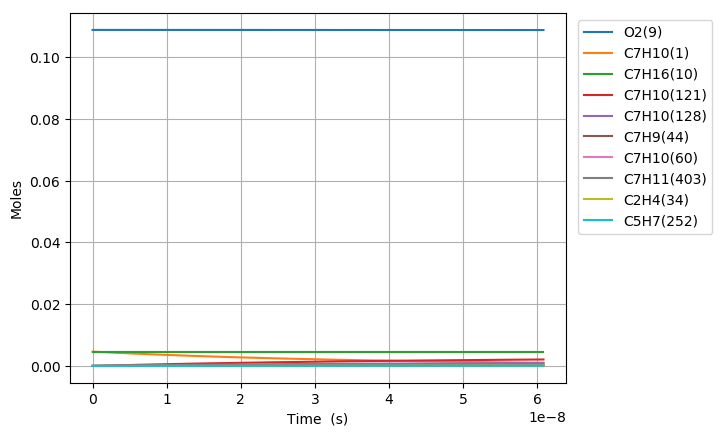

Data behind this chart, as committed beside it:
Time (s), Volume (m^3), H(11), O(12), OH(13), H2(14), H2O(15), Ar(16), He(17), HO2(18), H2O2(19), N2, Ne, C7H10(1), CO(2), CO2(3), CH4(4), C2H2(5), C4H4(6), C5H6(7), C5H5(8), O2(9), C7H16(10), C7H10(60)
0.0, 0.003785, 0.0, 0.0, 0.0, 0.0, 0.0, 0.0, 0.0, 0.0, 0.0, 0.8803, 0.0, 0.00463, 0.0, 0.0, 0.0, 0.0, 0.0, 0.0, 0.0, 0.1088, 0.00463, 0.0
6.948344767780867e-21, 0.003785, 2.8132477607137786e-21, 3.8549757344748724e-33, 3.7835495303720017e-35, 4.4388450629190224e-35, 6.3645430065719303e-48, 0.0, 0.0, 2.1026615456720821e-22, 9.7217972332376198e-39, 0.8803, 0.0, 0.00463, 8.5325423263173498e-94, 2.9271088424996265e-116, 8.9464693982347531e-68, 1.3585049911966782e-71, 0.0, 0.0, 0.0, 0.1088, 0.00463, 1.8704289657170691e-17
1.9455365349786428e-20, 0.003785, 7.8770937504937775e-21, 2.2281510755299334e-32, 2.2852639213082456e-34, 2.6810624238244823e-34, 7.5559907625273736e-47, 0.0, 0.0, 5.8874530116034296e-22, 5.8719661195291901e-38, 0.8803, 0.0, 0.00463, 6.4093808290885804e-92, 3.9870269656426734e-114, 2.5785083876360719e-66, 3.0406963427918396e-70, 0.0, 0.0, 0.0, 0.1088, 0.00463, 5.2372011040390465e-17
4.4469406513797544e-20, 0.003785, 1.8004785812034555e-20, 1.0508489339343483e-31, 1.1002562108775135e-33, 1.2908161530289255e-33, 7.4185188869940749e-46, 0.0, 0.0, 1.3457038678352337e-21, 2.8270995207879239e-37, 0.8803, 0.0, 0.00463, 5.0863104222249225e-90, 6.3214052583573089e-112, 7.6141936453841562e-65, 6.0155790401880656e-69, 0.0, 0.0, 0.0, 0.1088, 0.00463, 1.197074538080801e-16
9.449748884181978e-20, 0.003785, 3.8260170263039175e-20, 4.544928914669161e-31, 4.8051079805075673e-33, 5.6373333201385042e-33, 6.5615969207540214e-45, 0.0, 0.0, 2.8596220951393634e-21, 1.234669163207211e-36, 0.8803, 0.0, 0.00463, 3.6793138658825452e-88, 9.1510348359811654e-110, 2.2729230742505651e-63, 1.0731842270040757e-67, 0.0, 0.0, 0.0, 0.1088, 0.00463, 2.5437833934845947e-16
1.9455365349786426e-19, 0.003785, 7.8770940476740337e-20, 1.8885136780928591e-30, 2.0060380302448396e-32, 2.3534757335678343e-32, 5.5154180380731973e-44, 0.0, 0.0, 5.8874629255639014e-21, 5.1545051230999348e-36, 0.8803, 0.0, 0.00463, 2.5534331803744011e-86, 1.2705353022016987e-107, 7.0484667633025084e-62, 1.8193426413542794e-66, 0.0, 0.0, 0.0, 0.1088, 0.00463, 5.2372011044921925e-16
3.9466598280995324e-19, 0.003785, 1.5979248615090763e-19, 7.6973732875822225e-30, 8.1953202110124157e-32, 9.6147166476472936e-32, 4.5218732366639193e-43, 0.0, 0.0, 1.1943162089669203e-20, 2.1057871354941298e-35, 0.8803, 0.0, 0.00463, 1.7673143904430077e-84, 1.758795742015124e-105, 2.2905922999179931e-60, 3.0186986152709093e-65, 0.0, 0.0, 0.0, 0.1088, 0.00463, 1.0624036527307424e-15
7.948906414341311e-19, 0.003785, 3.2183559848628004e-19, 3.107835564609033e-29, 3.3126797064520816e-31, 3.8864224827235912e-31, 3.6619304955947454e-42, 0.0, 0.0, 2.4054630430833557e-20, 8.5119574358796778e-35, 0.8803, 0.0, 0.00463, 1.2609797590777746e-82, 2.5092608028936546e-103, 7.8836319327006879e-59, 4.9920737869726795e-64, 0.0, 0.0, 0.0, 0.1088, 0.00463, 2.1397707376138038e-15
1.5953399586824868e-18, 0.003785, 6.4592190710500062e-19, 1.2489330087797213e-28, 1.3320141375105362e-30, 1.5627136185244999e-30, 2.9474406742211273e-41, 0.0, 0.0, 4.8277847164408233e-20, 3.4226440886039632e-34, 0.8803, 0.0, 0.00463, 9.6010326095332485e-81, 3.8193854298548699e-101, 2.9334349219936481e-57, 8.3572631281316581e-63, 0.0, 0.0, 0.0, 0.1088, 0.00463, 4.2945049086599854e-15
3.1962385931791982e-18, 0.003785, 1.2940948601329384e-18, 5.0073453705698094e-28, 5.3419740313481604e-30, 6.2671824064905853e-30, 2.3651361809184771e-40, 0.0, 0.0, 9.6725400831988834e-20, 1.3726521624663982e-33, 0.8803, 0.0, 0.00463, 8.0623462394779452e-79, 6.4106130945290565e-99, 1.2108264737303185e-55, 1.4435092942113402e-61, 0.0, 0.0, 0.0, 0.1088, 0.00463, 8.6039732558725838e-15
6.398035862172622e-18, 0.003785, 2.5904421093395508e-18, 2.0052577815510093e-27, 2.1395772386805804e-29, 2.5101433938750883e-29, 1.8949881158506679e-39, 0.0, 0.0, 1.9362498893245486e-19, 5.497918972494311e-33, 0.8803, 0.0, 0.00463, 7.603607447252526e-77, 1.2083777068619316e-96, 5.6313145465896493e-54, 2.6402151467746341e-60, 0.0, 0.0, 0.0, 0.1088, 0.00463, 1.7222909970778735e-14
1.2801630400159468e-17, 0.003785, 5.1831419802657424e-18, 8.0256304737436295e-27, 8.5638949986788901e-29, 1.0047127095912358e-28, 1.5171444059275064e-38, 0.0, 0.0, 3.8744208790325828e-19, 2.2007209509239138e-32, 0.8803, 0.0, 0.00463, 8.0101033714558303e-75, 2.5445345215254509e-94, 2.9286409119029724e-52, 5.2742394739674133e-59, 0.0, 0.0, 0.0, 0.1088, 0.00463, 3.4460783482514885e-14
2.560881947613316e-17, 0.003785, 1.0368563211450155e-17, 3.2111385595595603e-26, 3.4266816167216698e-28, 4.0201690584667123e-28, 1.2141793020419726e-37, 0.0, 0.0, 7.7514797459377764e-19, 8.8067151735908392e-32, 0.8803, 0.0, 0.00463, 9.1726331869512062e-73, 5.8254308549539311e-92, 1.6584818510377271e-50, 1.1790491785434792e-57, 0.0, 0.0, 0.0, 0.1088, 0.00463, 6.8936530833682821e-14
5.122319762808054e-17, 0.003785, 2.0739491625389666e-17, 1.2846057430417689e-25, 1.3709022741879121e-27, 1.6083370188614325e-27, 9.7153221567693576e-37, 0.0, 0.0, 1.550846484329355e-18, 3.5240314618220076e-31, 0.8803, 0.0, 0.00463, 1.1121937810890892e-70, 1.4123371015808487e-89, 9.9227640930426291e-49, 2.9574117697243543e-56, 0.0, 0.0, 0.0, 0.1088, 0.00463, 1.3788802684680378e-13
1.0245195393197531e-16, 0.003785, 4.1481692213510058e-17, 5.1385078358590395e-25, 5.484107357751308e-27, 6.4339326113163006e-27, 7.7730644747042322e-36, 0.0, 0.0, 3.1033903001466795e-18, 1.4103448579269208e-30, 0.8803, 0.0, 0.00463, 1.4026124426222856e-68, 3.5616899976509491e-87, 6.1275500941313345e-47, 8.1513177014041416e-55, 0.0, 0.0, 0.0, 0.1088, 0.00463, 2.7579102411620504e-13
1.5368071023587009e-16, 0.003785, 6.2224236515848496e-17, 1.0919139446220287e-24, 1.1654083398125544e-26, 1.3672523559507076e-26, 2.2226764435764838e-35, 0.0, 0.0, 4.6570807632955644e-18, 2.9979663179360363e-30, 0.8803, 0.0, 0.00463, 8.9833368725444211e-68, 2.6282853104807908e-86, 3.3457146088438016e-46, 3.6045213284312857e-54, 0.0, 0.0, 0.0, 0.1088, 0.00463, 4.1369402662878459e-13
2.0490946653976486e-16, 0.003785, 8.2967124486399493e-17, 1.8626311791869698e-24, 1.9880864489918285e-26, 2.3324149847399436e-26, 4.6883538425505053e-35, 0.0, 0.0, 6.2119177248188167e-18, 5.1156775251857481e-30, 0.8803, 0.0, 0.00463, 3.558712980623039e-67, 1.1629183220907652e-85, 1.1455721571937745e-45, 1.0526092950315182e-53, 0.0, 0.0, 0.0, 0.1088, 0.00463, 5.5159703438456155e-13
3.073669791475544e-16, 0.003785, 1.2445370685311404e-16, 3.8561544100989238e-24, 4.1161727950830451e-26, 4.8290772643479221e-26, 1.2805626853832173e-34, 0.0, 0.0, 9.3242819475088919e-18, 1.0596475509631607e-29, 0.8803, 0.0, 0.00463, 2.496930995410367e-66, 9.6082313428196357e-85, 6.1296760628670022e-45, 4.4968255766591257e-53, 0.0, 0.0, 0.0, 0.1088, 0.00463, 8.2740306220163775e-13
4.0982449175534395e-16, 0.003785, 1.6594155262850239e-16, 6.5579785849047847e-24, 7.0006480333562673e-26, 8.2131319090393575e-26, 2.6794059479443307e-34, 0.0, 0.0, 1.2440861017053842e-17, 1.803003925397431e-29, 0.8803, 0.0, 0.00463, 9.7296702167426405e-66, 4.1553181308755522e-84, 2.0370517200249153e-44, 1.2917065500915237e-52, 0.0, 0.0, 0.0, 0.1088, 0.00463, 1.1032091092999789e-12
5.122820043631335e-16, 0.003785, 2.0743075174892779e-16, 1.0018570485327613e-23, 1.06955627229842e-25, 1.2547990801781799e-25, 4.8778181739523794e-34, 0.0, 0.0, 1.5561954999563516e-17, 2.7558595211216813e-29, 0.8803, 0.0, 0.00463, 3.1173984373762582e-65, 1.4541660289926013e-83, 5.5641993704095629e-44, 3.1016439090774678e-52, 0.0, 0.0, 0.0, 0.1088, 0.00463, 1.3790151770569457e-12
7.171970295787126e-16, 0.003785, 2.9041329295536258e-16, 1.9262864245626632e-23, 2.0567771887349997e-25, 2.4130026291319673e-25, 1.2879227434483112e-33, 0.0, 0.0, 2.1817964573284151e-17, 5.305084386230482e-29, 0.8803, 0.0, 0.00463, 3.9315133265809177e-64, 2.8423675552222822e-82, 4.1316134097169495e-43, 1.5665125468905542e-51, 0.0, 0.0, 0.0, 0.1088, 0.00463, 1.9306273758452686e-12
9.221120547942916e-16, 0.003785, 3.7340132618541243e-16, 3.1587012566014077e-23, 3.3731948947521197e-25, 3.9574184801505489e-25, 2.6702441533435049e-33, 0.0, 0.0, 2.8092296617266185e-17, 8.709331391888952e-29, 0.8803, 0.0, 0.00463, 2.004585384918816e-63, 1.7261646138709658e-81, 1.6274889963629817e-42, 4.9831270303010309e-51, 0.0, 0.0, 0.0, 0.1088, 0.00463, 2.4822396585411305e-12
1.3319421052254499e-15, 0.003785, 5.3939385129622683e-16, 6.5467350737506858e-23, 6.9935942867873056e-25, 8.2048560245001169e-25, 8.0236774901821364e-33, 0.0, 0.0, 4.0695871484804564e-17, 1.809605221846238e-28, 0.8803, 0.0, 0.00463, 3.8355705968181706e-62, 5.4036128721949611e-80, 1.6725661558711029e-41, 3.264318756035849e-50, 0.0, 0.0, 0.0, 0.1088, 0.00463, 3.5854644756263261e-12
2.1516022060877663e-15, 0.003785, 8.7144463895566774e-16, 1.7011596724386755e-22, 1.8185339287090314e-24, 2.1334963390506501e-24, 3.4499617670263807e-32, 0.0, 0.0, 6.6122349682608851e-17, 4.7269097083816316e-28, 0.8803, 0.0, 0.00463, 2.0813707125226032e-60, 5.6822173608564475e-78, 4.0143598949485812e-40, 4.1756175386581459e-49, 0.0, 0.0, 0.0, 0.1088, 0.00463, 5.7919151166024308e-12
2.9712623069500828e-15, 0.003785, 1.2035829486898718e-15, 3.2389548299992864e-22, 3.4645933839230305e-24, 4.0646459720241445e-24, 8.9158368455126362e-32, 0.0, 0.0, 9.1840851846118643e-17, 9.0422814485809523e-28, 0.8803, 0.0, 0.00463, 1.5643930136001667e-59, 4.9763623774858351e-77, 2.1952619260190853e-39, 1.8141654631616694e-48, 0.0, 0.0, 0.0, 0.1088, 0.00463, 7.9983671000303689e-12
3.790922407812399e-15, 0.003785, 1.5358086036688342e-15, 5.2673248358263e-22, 5.6376687357959096e-24, 6.6140878617716296e-24, 1.819592145851512e-31, 0.0, 0.0, 1.178508054029153e-16, 1.4771649619874975e-27, 0.8803, 0.0, 0.00463, 7.6330269086394467e-59, 2.7038684324073045e-76, 7.8081628902069697e-39, 5.4273919730927697e-48, 0.0, 0.0, 0.0, 0.1088, 0.00463, 1.0204820425978604e-11
4.610582508674715e-15, 0.003785, 1.868121422056389e-15, 7.7855130685720838e-22, 8.3378960401016279e-24, 9.7819813001980454e-24, 3.2319566436600376e-31, 0.0, 0.0, 1.4415162158452602e-16, 2.1931458387628355e-27, 0.8803, 0.0, 0.00463, 2.9059026683557052e-58, 1.1279037238240568e-75, 2.1931128455004219e-38, 1.3183702943116331e-47, 0.0, 0.0, 0.0, 0.1088, 0.00463, 1.2411275094519605e-11
6.249902710399348e-15, 0.003785, 2.5330078790097974e-15, 1.4288546822790744e-21, 1.532031113667698e-23, 1.7973713291236247e-23, 7.8914982040422132e-31, 0.0, 0.0, 1.9762367228372242e-16, 4.0603261747852037e-27, 0.8803, 0.0, 0.00463, 2.7262944003278136e-57, 1.2784985962074551e-74, 1.1352081416698827e-37, 5.3199163164008304e-47, 0.0, 0.0, 0.0, 0.1088, 0.00463, 1.6824188459648114e-11
7.88922291212398e-15, 0.003785, 3.198240873655603e-15, 2.2742011403984949e-21, 2.4412928984698234e-23, 2.8641117360834471e-23, 1.5696097838804279e-30, 0.0, 0.0, 2.5225232228765933e-16, 6.5189239280101189e-27, 0.8803, 0.0, 0.00463, 1.3460328394461496e-56, 7.0605432344076166e-74, 3.9228870815224951e-37, 1.5430559945819449e-46, 0.0, 0.0, 0.0, 0.1088, 0.00463, 2.1237107195991802e-11
9.528543113848613e-15, 0.003785, 3.8638188935957313e-15, 3.3139561646465437e-21, 3.5616894356492502e-23, 4.1785531607344745e-23, 2.751564930437375e-30, 0.0, 0.0, 3.080326745818139e-16, 9.5827569450590167e-27, 0.8803, 0.0, 0.00463, 5.0968246558527379e-56, 2.9460106370532106e-73, 1.0905647332147399e-36, 3.6985878494327496e-46, 0.0, 0.0, 0.0, 0.1088, 0.00463, 2.5650031304145964e-11
1.1167863315573245e-14, 0.003785, 4.5297404508292041e-15, 4.5474929987815022e-21, 4.8933338227918195e-23, 5.74082766648953e-23, 4.4213235092839891e-30, 0.0, 0.0, 3.6495991110969097e-16, 1.3265485504847298e-26, 0.8803, 0.0, 0.00463, 1.644431468895922e-55, 1.0486395751785409e-72, 2.6436034365507113e-36, 7.8211233799708336e-46, 0.0, 0.0, 0.0, 0.1088, 0.00463, 3.0062960784686264e-11
1.2807183517297877e-14, 0.003785, 5.196004106319975e-15, 5.974203577588096e-21, 6.4363357783136973e-23, 7.5510632343776281e-23, 6.6630060956621726e-30, 0.0, 0.0, 4.230293723174149e-16, 1.7580373806505472e-26, 0.8803, 0.0, 0.00463, 4.6792828201873023e-55, 3.3044432468543824e-72, 5.7936981142109237e-36, 1.5075274935122536e-45, 0.0, 0.0, 0.0, 0.1088, 0.00463, 3.4475895638158044e-11
1.444650371902251e-14, 0.003785, 5.862608456244112e-15, 7.5934934274836203e-21, 8.1908025409939794e-23, 9.6093848176471875e-23, 9.5592316141080955e-30, 0.0, 0.0, 4.8223651262161874e-16, 2.2540400761664315e-26, 0.8803, 0.0, 0.00463, 1.220532658910076e-54, 9.6998160819353129e-72, 1.178207837433842e-35, 2.7051590387235506e-45, 0.0, 0.0, 0.0, 0.1088, 0.00463, 3.8888835865080937e-11
1.608582392074714e-14, 0.003785, 6.5295520968604403e-15, 9.4047675719963938e-21, 1.0156841418647576e-22, 1.1915917364405155e-22, 1.3192926354144468e-29, 0.0, 0.0, 5.4257678667849605e-16, 2.8158563348806492e-26, 0.8803, 0.0, 0.00463, 2.8730864487502076e-54, 2.5437375925138714e-71, 2.2354052222101728e-35, 4.5685212645961286e-45, 0.0, 0.0, 0.0, 0.1088, 0.00463, 4.33017814659665e-11
1.7725144122471773e-14, 0.003785, 7.196833605548222e-15, 1.1407422616573837e-20, 1.2334561228213012e-22, 1.4470787511259136e-22, 1.7648380740278897e-29, 0.0, 0.0, 6.0404558799142083e-16, 3.4448047997402201e-26, 0.8803, 0.0, 0.00463, 6.1835603257390203e-54, 6.0358917074683062e-71, 3.9861264531485981e-35, 7.3249164018601391e-45, 0.0, 0.0, 0.0, 0.1088, 0.00463, 4.7714732441326758e-11
2.1003784525921038e-14, 0.003785, 8.5324045940646724e-15, 1.5984480114400961e-20, 1.7325475593594002e-22, 2.0326042633657447e-22, 2.9361017194778177e-29, 0.0, 0.0, 7.3035053210382619e-16, 4.9093381918274315e-26, 0.8803, 0.0, 0.00463, 2.4119199644472699e-53, 2.8863476678628802e-70, 1.100311686453836e-34, 1.668060464574698e-44, 0.0, 0.0, 0.0, 0.1088, 0.00463, 5.6540650517441552e-11
2.3866883847293546e-14, 0.003785, 9.6997947653087449e-15, 2.0601857233543532e-20, 2.2377413321312741e-22, 2.6252868002913028e-22, 4.308207959316227e-29, 0.0, 0.0, 8.4429606756435138e-16, 6.4203892522750899e-26, 0.8803, 0.0, 0.00463, 6.6156007611927513e-53, 9.0535656703092148e-70, 2.3553335264818725e-34, 3.0885884144189136e-44, 0.0, 0.0, 0.0, 0.1088, 0.00463, 6.4247972641847517e-11
2.6729983168666054e-14, 0.003785, 1.0868195272565144e-14, 2.579437068608118e-20, 2.8076602596330735e-22, 3.2939009477126203e-22, 6.0530099070863046e-29, 0.0, 0.0, 9.6161833674240041e-16, 8.1551279176793905e-26, 0.8803, 0.0, 0.00463, 1.6117295989180571e-52, 2.475191738981683e-69, 4.6166378187521505e-34, 5.3202367608546969e-44, 0.0, 0.0, 0.0, 0.1088, 0.00463, 7.1955311166968297e-11
2.959308249003856e-14, 0.003785, 1.2037598784460458e-14, 3.15588842989653e-20, 3.4423608749357753e-22, 4.0385121202665501e-22, 8.2153632450708873e-29, 0.0, 0.0, 1.0822935993530966e-15, 1.0120436939750874e-25, 0.8803, 0.0, 0.00463, 3.5788969474819828e-52, 6.0699168960290353e-69, 8.4384666280030049e-34, 8.6544195376490475e-44, 0.0, 0.0, 0.0, 0.1088, 0.00463, 7.9662666095105854e-11
3.245618181141107e-14, 0.003785, 1.3207998029074409e-14, 3.7892281342562481e-20, 4.1418993555156046e-22, 4.8591852151769576e-22, 1.0840137166795408e-28, 0.0, 0.0, 1.2062983073755848e-15, 1.2323164157884525e-25, 0.8803, 0.0, 0.00463, 7.3772958266399587e-52, 1.3671165422481787e-68, 1.4577378712224782e-33, 1.3438542943271629e-43, 0.0, 0.0, 0.0, 0.1088, 0.00463, 8.7370037428447859e-11
3.531928113278358e-14, 0.003785, 1.4379385782433261e-14, 4.4791459932936444e-20, 4.9063316071705375e-22, 5.7559847121122334e-22, 1.3972271394957409e-28, 0.0, 0.0, 1.3336090678163624e-15, 1.4770132163815813e-25, 0.8803, 0.0, 0.00463, 1.4302079253973068e-51, 2.8730628737145392e-68, 2.4032707371291666e-33, 2.0077857722889938e-43, 0.0, 0.0, 0.0, 0.1088, 0.00463, 9.5077425169074376e-11
4.1045479775528593e-14, 0.003785, 1.6725098174097425e-14, 6.0274834920440072e-20, 6.6300995797626348e-22, 7.77821861468893e-22, 2.1938638514676802e-28, 0.0, 0.0, 1.5980559973900144e-15, 2.0423939053828992e-25, 0.8803, 0.0, 0.00463, 4.68535363940143e-51, 1.1019111534429299e-67, 5.8481681399948108e-33, 4.0848392344448184e-43, 0.0, 0.0, 0.0, 0.1088, 0.00463, 1.1049224987996021e-10
4.677167841827361e-14, 0.003785, 1.9074679192292464e-14, 7.7984520205072816e-20, 8.6141061187427698e-22, 1.0105720740345735e-21, 3.2474968445982216e-28, 0.0, 0.0, 1.875450557930246e-15, 2.7135862821147136e-25, 0.8803, 0.0, 0.00463, 1.3072926968524251e-50, 3.5118592668849977e-67, 1.2647688966711707e-32, 7.5437582054143215e-43, 0.0, 0.0, 0.0, 0.1088, 0.00463, 1.2590714024224022e-10
5.2497877061018625e-14, 0.003785, 2.1428072909253862e-14, 9.7896298207647769e-20, 1.085878765360865e-21, 1.2738990674979409e-21, 4.5942372893236198e-28, 0.0, 0.0, 2.165611634522711e-15, 3.4959419025965097e-25, 0.8803, 0.0, 0.00463, 3.2240190693268474e-50, 9.7076728972997531e-67, 2.4973225163345433e-32, 1.2934927126080126e-42, 0.0, 0.0, 0.0, 0.1088, 0.00463, 1.413220962686693e-10
5.822407570376365e-14, 0.003785, 2.3785224229698231e-14, 1.1998622262546194e-19, 1.3364575754602484e-21, 1.5678520726700078e-21, 6.2702526193480657e-28, 0.0, 0.0, 2.468360805516924e-15, 4.3947627731758215e-25, 0.8803, 0.0, 0.00463, 7.2244196290192817e-50, 2.405609344208818e-66, 4.5888841096395242e-32, 2.0915870014002297e-42, 0.0, 0.0, 0.0, 0.1088, 0.00463, 1.5673711797030411e-10
6.395027434650866e-14, 0.003785, 2.6146078873286396e-14, 1.4423061347266089e-19, 1.6131897254580801e-21, 1.8924796074984613e-21, 8.3117681847733608e-28, 0.0, 0.0, 2.7835222861232881e-15, 5.4153018326956836e-25, 0.8803, 0.0, 0.00463, 1.4992088322846738e-49, 5.4668596583064448e-66, 7.9556786624439518e-32, 3.2253893816407358e-42, 0.0, 0.0, 0.0, 0.1088, 0.00463, 1.7215220535653247e-10
7.54026716319987e-14, 0.003785, 3.0878684960360554e-14, 1.9908937106994582e-19, 2.2452824974875353e-21, 2.6339488813299409e-21, 1.36364997174174e-27, 0.0, 0.0, 3.4503918259413111e-15, 7.8423041062595944e-25, 0.8803, 0.0, 0.00463, 5.4721161352607732e-49, 2.3913790244759747e-65, 2.0910533488869601e-31, 6.863166574565566e-42, 0.0, 0.0, 0.0, 0.1088, 0.00463, 2.0298257721219717e-10
8.685506891748873e-14, 0.003785, 3.5625472700445624e-14, 2.6228831364887298e-19, 2.98248944751488e-21, 3.4986812357473043e-21, 2.0859408481119751e-27, 0.0, 0.0, 4.1648650206525776e-15, 1.0818001841456024e-24, 0.8803, 0.0, 0.00463, 1.644760187367909e-48, 8.3233887259251851e-65, 4.7758805611692337e-31, 1.3045571671098163e-41, 0.0, 0.0, 0.0, 0.1088, 0.00463, 2.3381321187839226e-10
9.830746620297876e-14, 0.003785, 4.0386035876417542e-14, 3.3364723951629327e-19, 3.8251359175094067e-21, 4.4870402968582104e-21, 3.0272388412491953e-27, 0.0, 0.0, 4.9256262986428684e-15, 1.4382676001652387e-24, 0.8803, 0.0, 0.00463, 4.2790003993261905e-48, 2.448894123405003e-64, 9.8130421514892549e-31, 2.279436020434894e-41, 0.0, 0.0, 0.0, 0.1088, 0.00463, 2.6464410937273197e-10
1.0975986348846879e-13, 0.003785, 4.515998014997786e-14, 4.1298991001032612e-19, 4.7735404871097282e-21, 5.5993792941260535e-21, 4.2168227809487775e-27, 0.0, 0.0, 5.7313985461487947e-15, 1.8575840489954346e-24, 0.8803, 0.0, 0.00463, 9.9790359235070847e-48, 6.3581499882763707e-64, 1.8576833755889164e-30, 3.731625393479975e-41, 0.0, 0.0, 0.0, 0.1088, 0.00463, 2.9547526968852144e-10
1.2121226077395882e-13, 0.003785, 4.9946922706155336e-14, 5.001439604418767e-19, 5.8280152228975386e-21, 6.8360413689976178e-21, 5.6840588472423033e-27, 0.0, 0.0, 6.580941961883282e-15, 2.3436248280047606e-24, 0.8803, 0.0, 0.00463, 2.1349875745825559e-47, 1.4979688800421027e-63, 3.2945624520572257e-30, 5.8003755622273514e-41, 0.0, 0.0, 0.0, 0.1088, 0.00463, 3.2630669279552241e-10
1.3266465805944885e-13, 0.003785, 5.4746491917565677e-14, 5.9494081466677347e-19, 6.9888659144275969e-21, 8.1973598671645793e-21, 7.458398796629125e-27, 0.0, 0.0, 7.4730529742067961e-15, 2.9001898569806865e-24, 0.8803, 0.0, 0.00463, 4.2579719881123991e-47, 3.2628997115186977e-63, 5.5397215573758621e-30, 8.6435404164216839e-41, 0.0, 0.0, 0.0, 0.1088, 0.00463, 3.5713837864067356e-10
1.4411705534493889e-13, 0.003785, 5.9558327047905029e-14, 6.9721560893913037e-19, 8.2563922828113507e-21, 9.6836585969107825e-21, 9.5693784731781278e-27, 0.0, 0.0, 8.4065632841814259e-15, 3.5310044075991356e-24, 0.8803, 0.0, 0.00463, 8.0034413650124419e-47, 6.6480794847567766e-63, 8.9098483465305898e-30, 1.2437592210680689e-40, 0.0, 0.0, 0.0, 0.1088, 0.00463, 3.8797032714872717e-10
1.6702184991591895e-13, 0.003785, 6.92174043545791e-14, 9.2355754999074437e-19, 1.1112642154274527e-20, 1.3032446233076958e-20, 1.4919809574469707e-26, 0.0, 0.0, 1.0393277792020975e-14, 5.0299160994413697e-24, 0.8803, 0.0, 0.00463, 2.4610154206266265e-46, 2.3767718791330878e-62, 2.0708730036729739e-29, 2.3677446749157423e-40, 0.0, 0.0, 0.0, 0.1088, 0.00463, 4.496350117463917e-10
1.8763616502980102e-13, 0.003785, 7.7949115475324163e-14, 1.1512588453527724e-18, 1.405098883288987e-20, 1.647685111255079e-20, 2.1184469915637767e-26, 0.0, 0.0, 1.2311869567441548e-14, 6.6687473775283173e-24, 0.8803, 0.0, 0.00463, 5.9426390216849848e-46, 6.4624563834801291e-62, 4.0156982327300715e-29, 3.9197442312602071e-40, 0.0, 0.0, 0.0, 0.1088, 0.00463, 5.0513412500804305e-10
2.0825048014368309e-13, 0.003785, 8.6715421285902825e-14, 1.40078542576895e-18, 1.7339372868757399e-20, 2.0330821976711743e-20, 2.9002852651617729e-26, 0.0, 0.0, 1.4347926395975892e-14, 8.602771558010155e-24, 0.8803, 0.0, 0.00463, 1.3039762859713489e-45, 1.5776650154142073e-61, 7.2482756163664118e-29, 6.1395071332183831e-40, 0.0, 0.0, 0.0, 0.1088, 0.00463, 5.6063408718748043e-10
2.2886479525756513e-13, 0.003785, 9.5514570776308726e-14, 1.6712993430004464e-18, 2.0979351645938184e-20, 2.4595938181520387e-20, 3.8550043577173488e-26, 0.0, 0.0, 1.6495777678874342e-14, 1.085114287348797e-23, 0.8803, 0.0, 0.00463, 2.6476522989041927e-45, 3.5278814285844695e-61, 1.2345327989045052e-28, 9.1973877048525257e-40, 0.0, 0.0, 0.0, 0.1088, 0.00463, 6.1613489713205194e-10
2.494791103714472e-13, 0.003785, 1.0434490388709005e-13, 1.9619954555534391e-18, 2.4972435286872422e-20, 2.927369937241652e-20, 5.0001893807048203e-26, 0.0, 0.0, 1.8750047507962273e-14, 1.3432313519287208e-23, 0.8803, 0.0, 0.00463, 5.0432484696493157e-45, 7.3408096854314289e-61, 2.0043405192139972e-28, 1.3283319780860322e-39, 0.0, 0.0, 0.0, 0.1088, 0.00463, 6.7163655350676014e-10
2.7009342548532926e-13, 0.003785, 1.1320484681444226e-13, 2.2721001483034667e-18, 2.9320089950875851e-20, 3.4365529589599153e-20, 6.3534997276737044e-26, 0.0, 0.0, 2.1105639467390378e-14, 1.6364055381994749e-23, 0.8803, 0.0, 0.00463, 9.1053377640530552e-45, 1.4380753208297051e-60, 3.1260124472292433e-28, 1.8606817990792628e-39, 0.0, 0.0, 0.0, 0.1088, 0.00463, 7.2713905480448155e-10
2.9070774059921133e-13, 0.003785, 1.2209290752072057e-13, 2.6008700927608205e-18, 3.4023740986131092e-20, 3.9872781195161955e-20, 7.932666960985801e-26, 0.0, 0.0, 2.3557722096698452e-14, 1.9663482410163604e-23, 0.8803, 0.0, 0.00463, 1.5706713667048526e-44, 2.6763295041580655e-60, 4.7115752175663672e-28, 2.5396979469403753e-39, 0.0, 0.0, 0.0, 0.1088, 0.00463, 7.8264239935576086e-10
... 486 more rows
